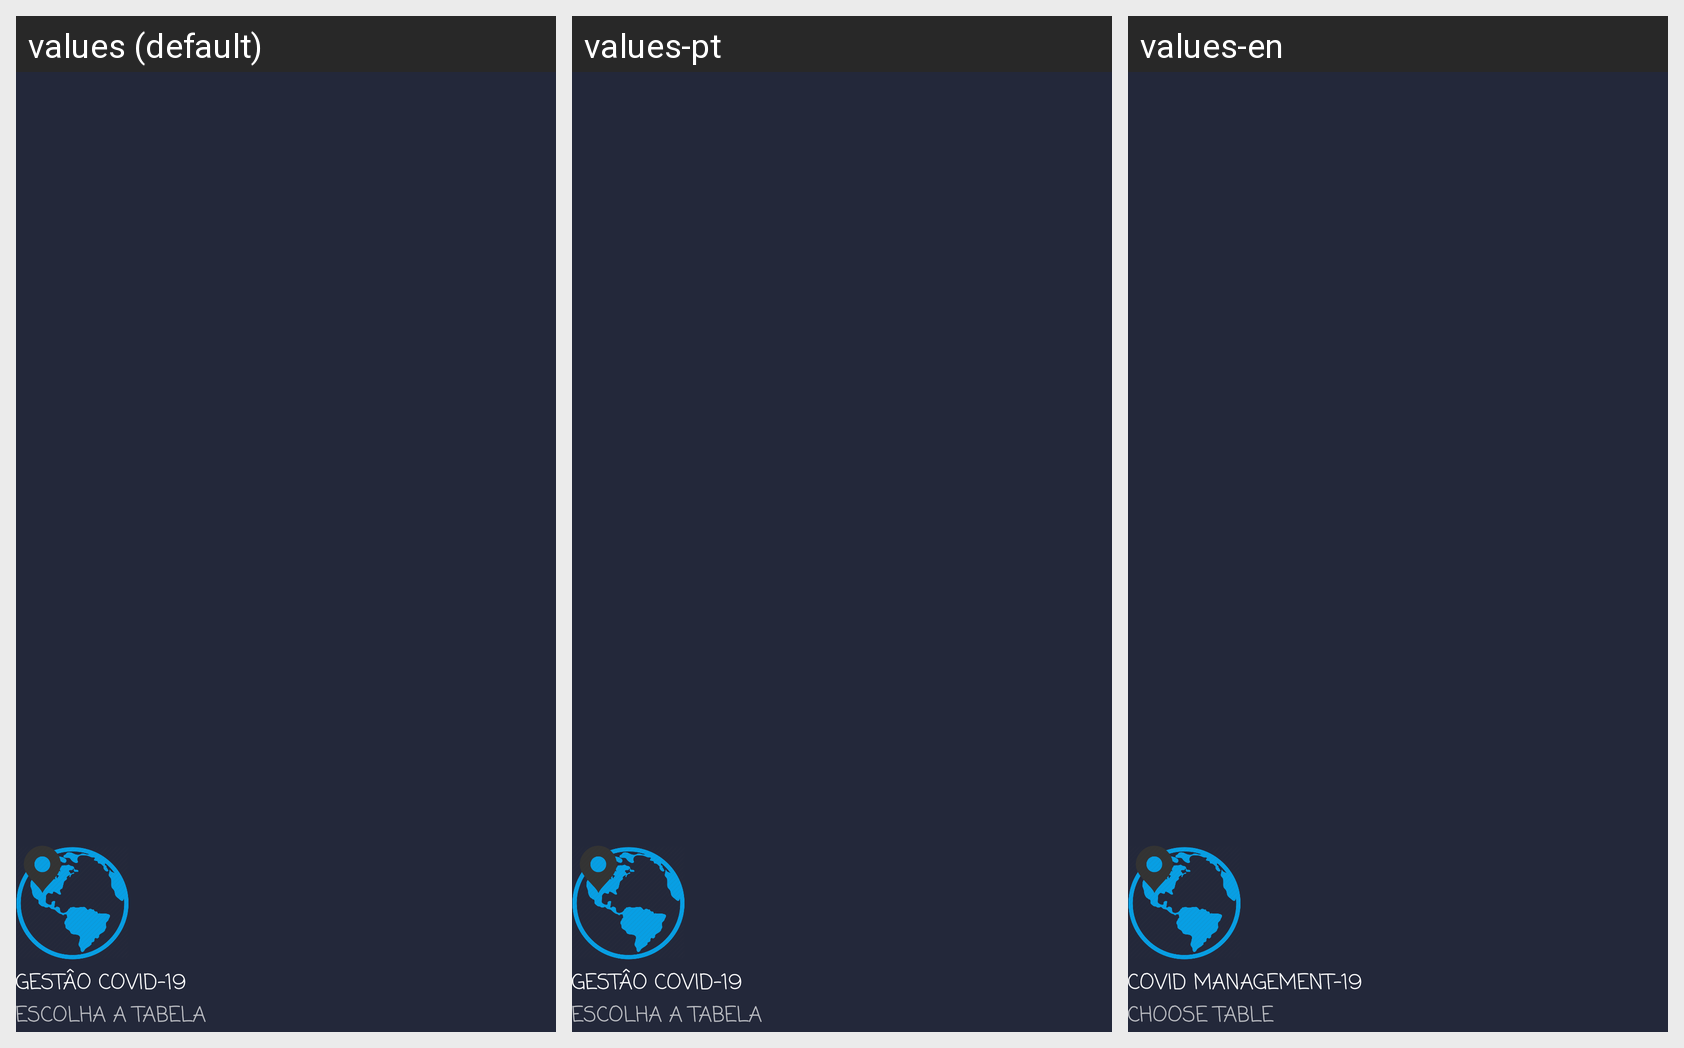

Translations of the strings shown on this Android screen, per locale in the grid:
Android screen res/layout/nav_header_main.xml rendered under 3 locales, left to right: values (default), values-pt, values-en. Device: Nexus 5 (rendered at 1080×1920; each locale shown at half size, 540×960, under a caption strip naming it); theme AppTheme.
Strings drawn on this screen, with the default value and each locale's value (text and hints the layout hard-codes, and strings that could not be matched under every locale, appear in the picture but are not listed):

gest_o_covid_19
  values: GESTÂO COVID-19
  values-pt: GESTÂO COVID-19
  values-en: COVID MANAGEMENT-19

escolha_a_tabela
  values: ESCOLHA A TABELA
  values-pt: ESCOLHA A TABELA
  values-en: CHOOSE TABLE
